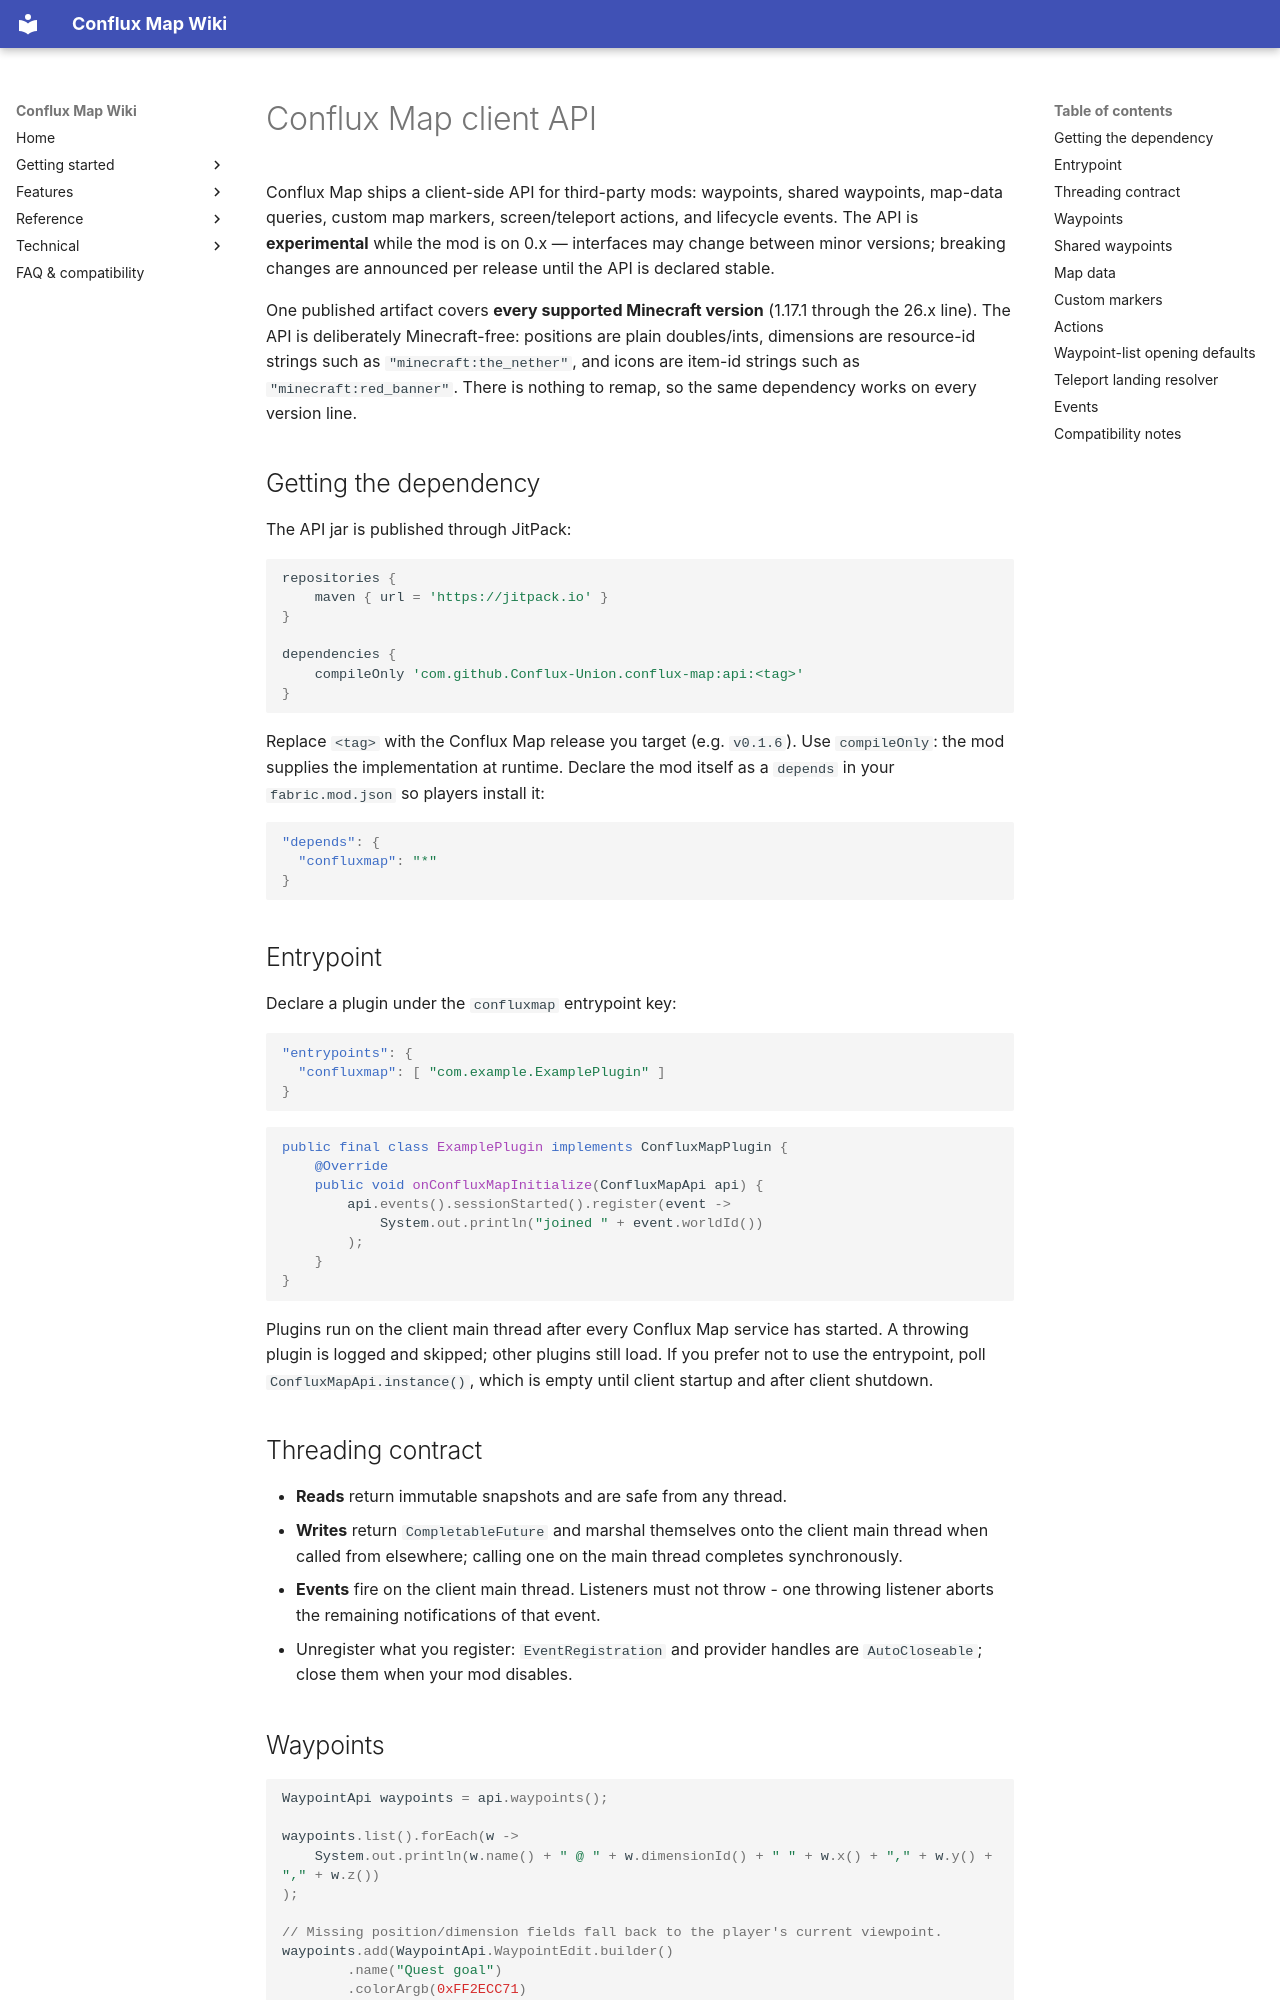

repository: Conflux-Union/conflux-map · page: en/technical/api/index.html · generator: mkdocs

# Conflux Map client API

Conflux Map ships a client-side API for third-party mods: waypoints, shared waypoints,
map-data queries, custom map markers, screen/teleport actions, and lifecycle events. The
API is **experimental** while the mod is on 0.x — interfaces may change between minor
versions; breaking changes are announced per release until the API is declared stable.

One published artifact covers **every supported Minecraft version** (1.17.1 through the
26.x line). The API is deliberately Minecraft-free: positions are plain doubles/ints,
dimensions are resource-id strings such as `"minecraft:the_nether"`, and icons are item-id
strings such as `"minecraft:red_banner"`. There is nothing to remap, so the same
dependency works on every version line.

## Getting the dependency

The API jar is published through JitPack:

```groovy
repositories {
    maven { url = 'https://jitpack.io' }
}

dependencies {
    compileOnly 'com.github.Conflux-Union.conflux-map:api:<tag>'
}
```

Replace `<tag>` with the Conflux Map release you target (e.g. `v0.1.6`). Use
`compileOnly`: the mod supplies the implementation at runtime. Declare the mod itself as
a `depends` in your `fabric.mod.json` so players install it:

```json
"depends": {
  "confluxmap": "*"
}
```

## Entrypoint

Declare a plugin under the `confluxmap` entrypoint key:

```json
"entrypoints": {
  "confluxmap": [ "com.example.ExamplePlugin" ]
}
```

```java
public final class ExamplePlugin implements ConfluxMapPlugin {
    @Override
    public void onConfluxMapInitialize(ConfluxMapApi api) {
        api.events().sessionStarted().register(event ->
            System.out.println("joined " + event.worldId())
        );
    }
}
```

Plugins run on the client main thread after every Conflux Map service has started. A
throwing plugin is logged and skipped; other plugins still load. If you prefer not to use
the entrypoint, poll `ConfluxMapApi.instance()`, which is empty until client startup and
after client shutdown.

## Threading contract

- **Reads** return immutable snapshots and are safe from any thread.
- **Writes** return `CompletableFuture` and marshal themselves onto the client main
  thread when called from elsewhere; calling one on the main thread completes
  synchronously.
- **Events** fire on the client main thread. Listeners must not throw - one throwing
  listener aborts the remaining notifications of that event.
- Unregister what you register: `EventRegistration` and provider handles are
  `AutoCloseable`; close them when your mod disables.
